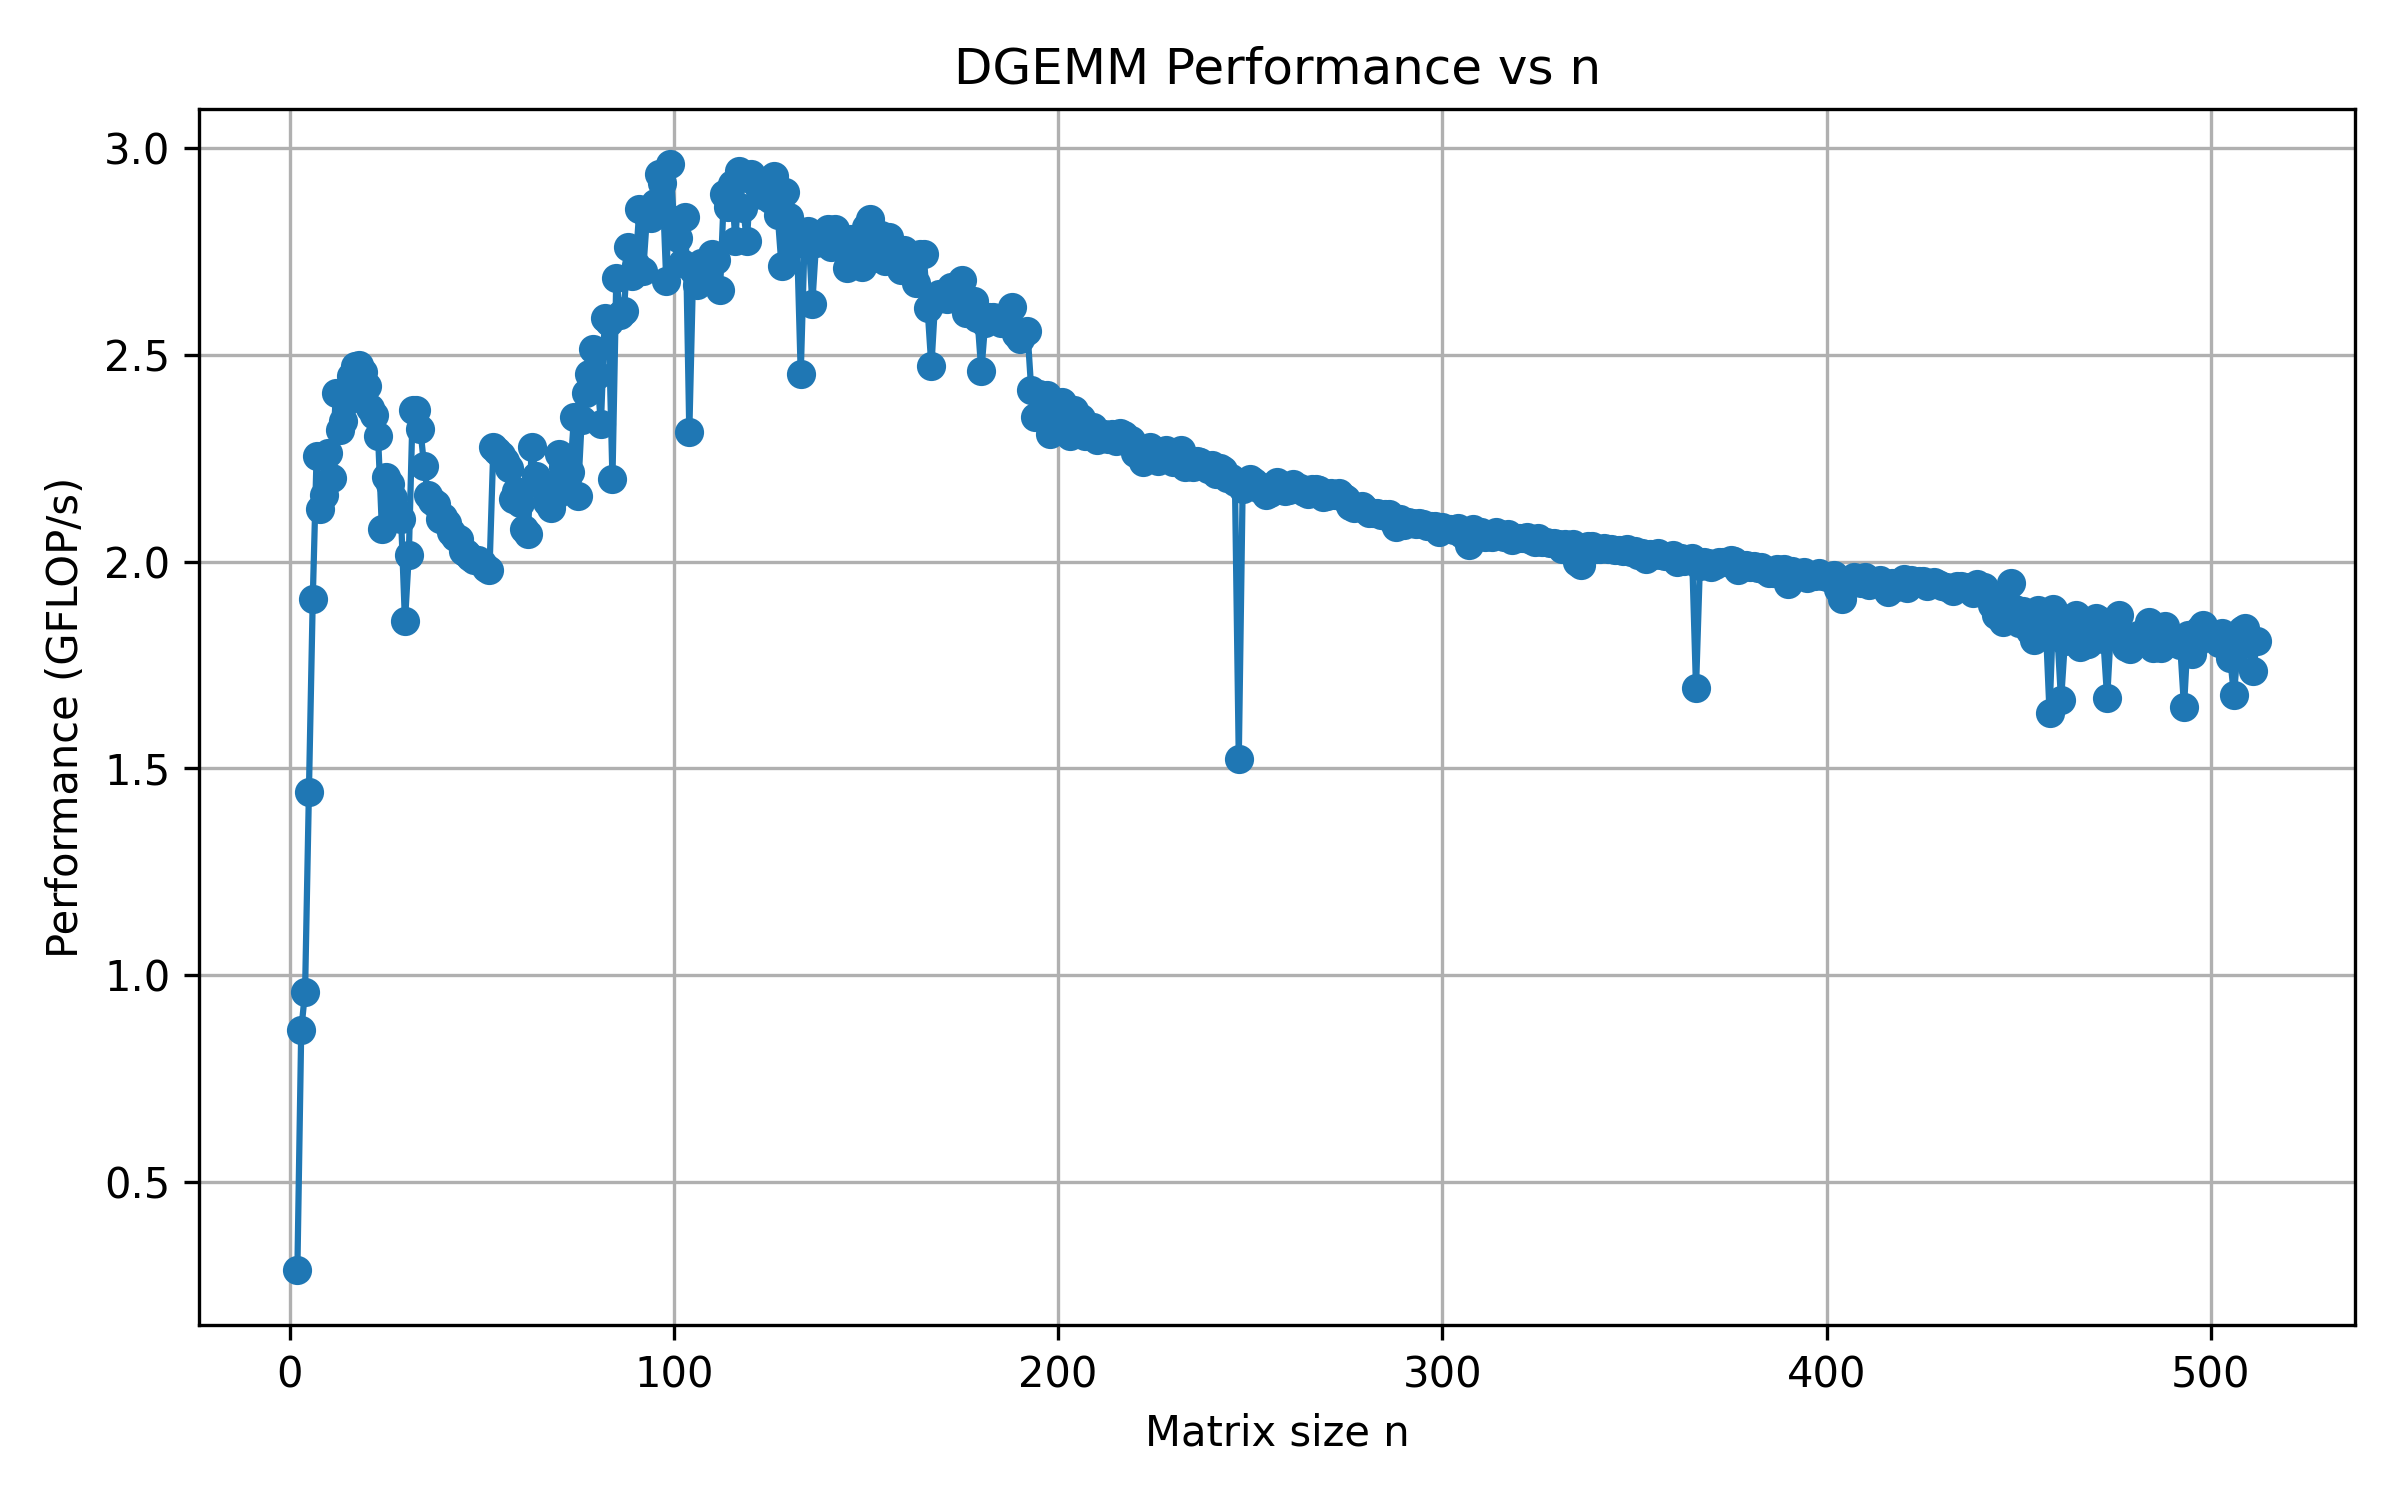

The file beside this chart, header and first rows:
n, flops_per_sec
2, 2.88e+08
3, 8.6747e+08
4, 9.6e+08
5, 1.44231e+09
6, 1.90909e+09
7, 2.25503e+09
8, 2.12808e+09
9, 2.16e+09
10, 2.26337e+09
11, 2.20167e+09
12, 2.4072e+09
13, 2.31771e+09
14, 2.3389e+09
15, 2.38885e+09
16, 2.44769e+09
17, 2.47185e+09
18, 2.47627e+09
19, 2.45787e+09
20, 2.42401e+09
21, 2.37193e+09
22, 2.3539e+09
23, 2.30243e+09
24, 2.07982e+09
25, 2.20538e+09
26, 2.18661e+09
27, 2.15491e+09
28, 2.11912e+09
29, 2.10253e+09
30, 1.85569e+09
31, 2.01558e+09
32, 2.36559e+09
33, 2.36759e+09
34, 2.32026e+09
35, 2.23056e+09
36, 2.15985e+09
37, 2.14586e+09
38, 2.14028e+09
39, 2.10297e+09
40, 2.10764e+09
41, 2.09364e+09
42, 2.07262e+09
43, 2.05893e+09
44, 2.05423e+09
45, 2.02531e+09
46, 2.02103e+09
47, 2.01088e+09
48, 2.00357e+09
49, 2.005e+09
50, 1.99587e+09
51, 1.98495e+09
52, 1.9807e+09
53, 2.27648e+09
54, 2.2673e+09
55, 2.25679e+09
56, 2.24316e+09
57, 2.22532e+09
58, 2.15215e+09
59, 2.17186e+09
60, 2.14128e+09
61, 2.07866e+09
... 451 more rows
